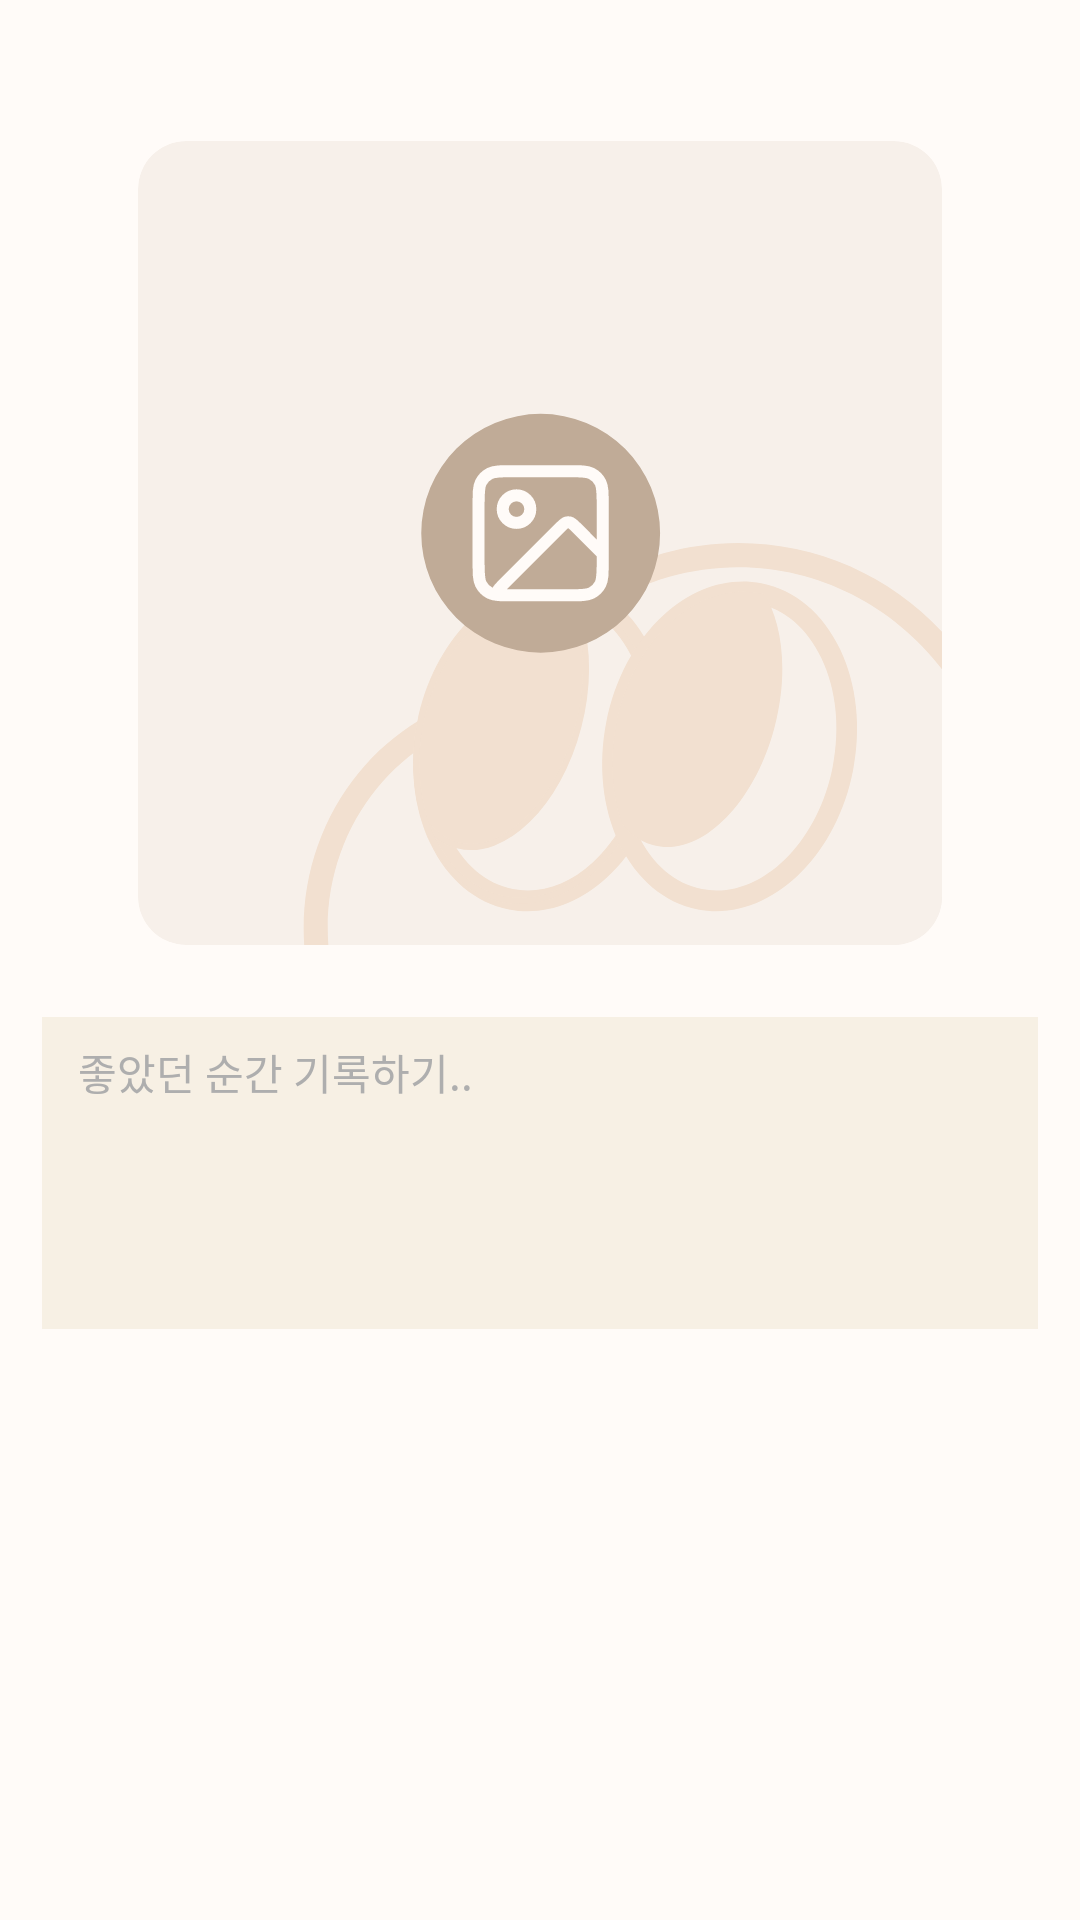

Write the Android layout XML for this screen, with the resource values it uses.
<!-- AndroidManifest.xml: application theme Theme.SOPKATHONANDROIDTEAM1 -->
<!-- res/layout/fragment_onboarding.xml -->
<?xml version="1.0" encoding="utf-8"?>
<androidx.constraintlayout.widget.ConstraintLayout xmlns:android="http://schemas.android.com/apk/res/android"
    xmlns:app="http://schemas.android.com/apk/res-auto"
    xmlns:tools="http://schemas.android.com/tools"
    android:layout_width="match_parent"
    android:layout_height="match_parent">

    <TextView
        android:id="@+id/tv_onboarding_question"
        android:layout_width="0dp"
        android:layout_height="wrap_content"
        android:layout_marginTop="8dp"
        android:fontFamily="@font/pretendard_medium"
        android:gravity="center"
        android:lineHeight="24dp"
        android:textColor="#000000"
        android:textSize="16sp"
        android:textStyle="bold"
        app:layout_constraintEnd_toEndOf="parent"
        app:layout_constraintStart_toStartOf="parent"
        app:layout_constraintTop_toTopOf="parent"
        tools:text="친구들과의 즐거웠던 추억을 기록해주세요" />

    <ImageView
        android:id="@+id/iv_onboarding_image"
        android:layout_width="0dp"
        android:layout_height="0dp"
        android:layout_marginHorizontal="46dp"
        android:layout_marginTop="20dp"
        android:background="@drawable/shape_border_radius_16"
        android:backgroundTint="#F7F0EA"
        android:scaleType="centerCrop"
        android:src="@drawable/ic_edit_text_background"
        app:layout_constraintDimensionRatio="1"
        app:layout_constraintEnd_toEndOf="parent"
        app:layout_constraintStart_toStartOf="parent"
        app:layout_constraintTop_toBottomOf="@id/tv_onboarding_question" />

    <EditText
        android:id="@+id/et_onboarding"
        android:layout_width="0dp"
        android:layout_height="104dp"
        android:layout_marginHorizontal="14dp"
        android:layout_marginTop="24dp"
        android:background="#F7F0E4"
        android:gravity="top|left"
        android:hint="좋았던 순간 기록하기.."
        android:lineHeight="20dp"
        android:paddingHorizontal="12dp"
        android:paddingVertical="8dp"
        android:textColor="#A59383"
        android:textColorHint="#AEAEAE"
        android:textSize="14sp"
        app:layout_constraintEnd_toEndOf="parent"
        app:layout_constraintStart_toStartOf="parent"
        app:layout_constraintTop_toBottomOf="@id/iv_onboarding_image" />

</androidx.constraintlayout.widget.ConstraintLayout>
<!-- resources referenced by this layout -->
<resources>
  <!-- drawable ic_edit_text_background: vector/xml drawable (drawable, 7924 chars, omitted) -->
  <style name="Theme.SOPKATHONANDROIDTEAM1" parent="Base.Theme.SOPKATHONANDROIDTEAM1" />
  <style name="Base.Theme.SOPKATHONANDROIDTEAM1" parent="Theme.Material3.DayNight.NoActionBar">
          <item name="android:statusBarColor">@color/white</item>
          <item name="android:includeFontPadding">false</item>
          <item name="android:windowBackground">#FFFBF8</item>
          <item name="tabStyle">@style/CustomTabLayout2</item>
      </style>
  <color name="white">#FFFFFFFF</color>
  <style name="CustomTabLayout2" parent="Widget.MaterialComponents.TabLayout">
          <item name="tabBackground">@android:color/transparent</item>
          <item name="android:background">@android:color/transparent</item>
          <item name="tabPaddingStart">0dp</item>
          <item name="tabPaddingEnd">0dp</item>
          <item name="tabPaddingTop">0dp</item>
          <item name="tabPaddingBottom">0dp</item>
          <item name="tabSelectedTextColor">@color/colorAccent</item>
          <item name="tabTextColor">@color/colorPrimaryDark</item>
          <item name="tabIndicatorHeight">0dp</item>
      </style>
  <color name="colorAccent">#03DAC5</color>
  <color name="colorPrimaryDark">#3700B3</color>
</resources>
